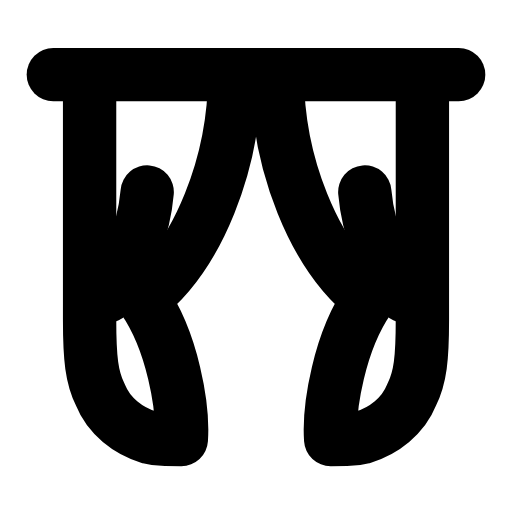
t = 0.00 s
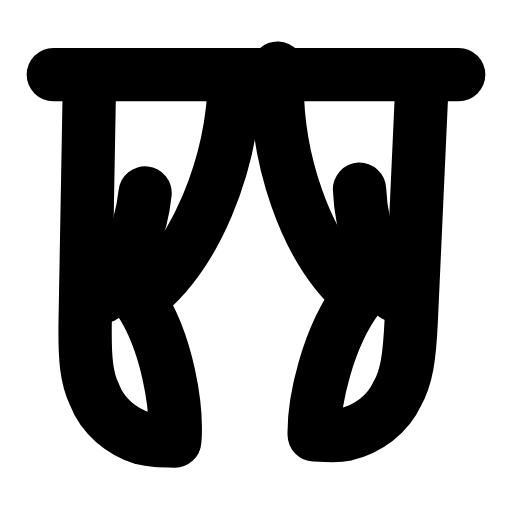
t = 0.33 s
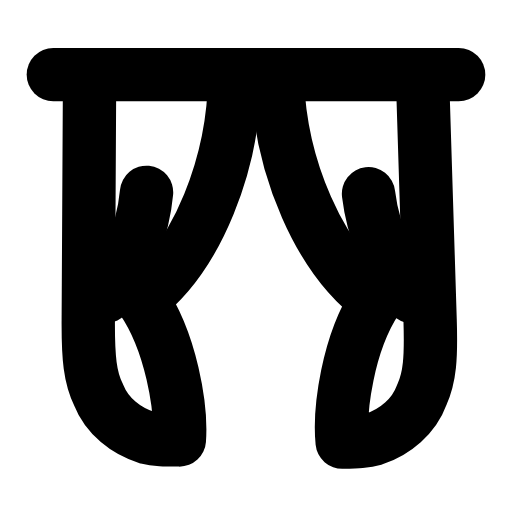
t = 0.63 s
t = 0.93 s: frame unchanged from t = 0.00 s, image omitted
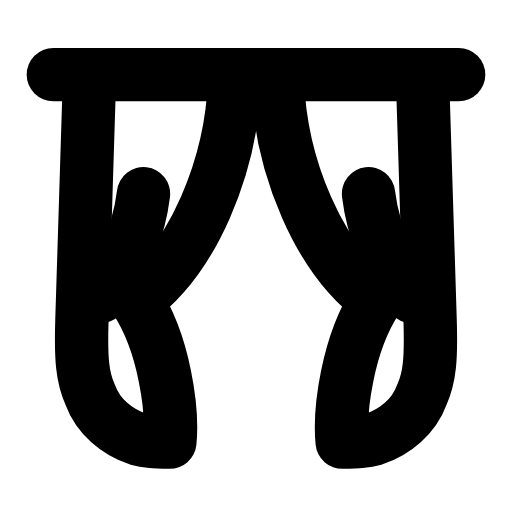
t = 1.28 s
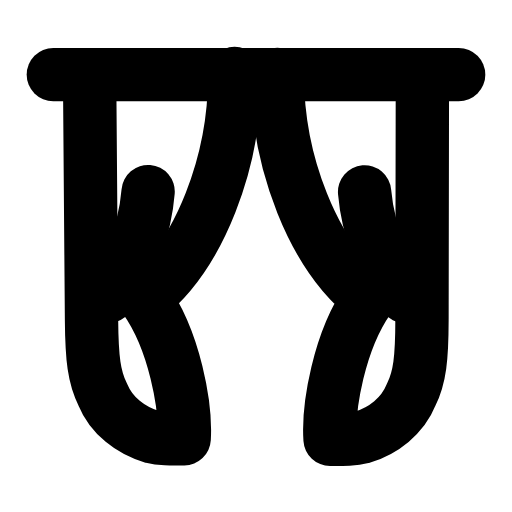
t = 1.58 s

The animated SVG that drew these frames (rendered in a browser with its animation timeline set to each time). Animation: 4 SMIL elements (animateTransform=4); one cycle of 1.90 s, repeats indefinitely.

<svg xmlns="http://www.w3.org/2000/svg" width="24" height="24" viewBox="0 0 24 24" fill="none"><line stroke="currentColor" stroke-width="2.5" stroke-linecap="round" stroke-linejoin="round" fill="none" x1="2.5" y1="3.5" x2="21.5" y2="3.5"></line><g><animateTransform attributeName="transform" type="rotate" values="0 4.2 3.5;-2.6 4.2 3.5;1.8 4.2 3.5;0 4.2 3.5;0 4.2 3.5;1.8 4.2 3.5;-2.6 4.2 3.5;0 4.2 3.5;0 4.2 3.5" keyTimes="0;0.135;0.2925;0.45;0.6;0.705;0.81;0.9;1" dur="1.9s" repeatCount="indefinite" calcMode="spline" keySplines="0.16 1 0.3 1;0.16 1 0.3 1;0.16 1 0.3 1;0.16 1 0.3 1;0.16 1 0.3 1;0.16 1 0.3 1;0.16 1 0.3 1;0.16 1 0.3 1"/><path stroke="currentColor" stroke-width="2.5" stroke-linecap="round" stroke-linejoin="round" fill="none" d="M4.2 3.5L4.2 15C4.2 16.8 4.3 17.7 4.7 18.5C5.1 19.5 6 20.2 7 20.5C7.4 20.6 7.8 20.6 8.5 20.6C8.6 19.1 8.1 16 6.7 14C9.3 12 11 7.6 11 3.5"></path></g><g><animateTransform attributeName="transform" type="rotate" values="0 19.8 3.5;2.6 19.8 3.5;-1.8 19.8 3.5;0 19.8 3.5;0 19.8 3.5;-1.8 19.8 3.5;2.6 19.8 3.5;0 19.8 3.5;0 19.8 3.5" keyTimes="0;0.189;0.3375;0.45;0.6;0.675;0.774;0.9;1" dur="1.9s" repeatCount="indefinite" calcMode="spline" keySplines="0.16 1 0.3 1;0.16 1 0.3 1;0.16 1 0.3 1;0.16 1 0.3 1;0.16 1 0.3 1;0.16 1 0.3 1;0.16 1 0.3 1;0.16 1 0.3 1"/><path stroke="currentColor" stroke-width="2.5" stroke-linecap="round" stroke-linejoin="round" fill="none" d="M19.8 3.5L19.8 15C19.8 16.8 19.7 17.7 19.3 18.5C18.9 19.5 18 20.2 17 20.5C16.6 20.6 16.2 20.6 15.5 20.6C15.4 19.1 15.9 16 17.3 14C14.7 12 13 7.6 13 3.5"></path></g><path stroke="currentColor" stroke-width="2.5" stroke-linecap="round" stroke-linejoin="round" fill="none" d="M5 13.9C5.6 13.2 6.7 11.3 6.9 9"><animateTransform attributeName="transform" type="rotate" values="0 4.2 3.5;-2.6 4.2 3.5;1.8 4.2 3.5;0 4.2 3.5;0 4.2 3.5;1.8 4.2 3.5;-2.6 4.2 3.5;0 4.2 3.5;0 4.2 3.5" keyTimes="0;0.135;0.2925;0.45;0.6;0.705;0.81;0.9;1" dur="1.9s" repeatCount="indefinite" calcMode="spline" keySplines="0.16 1 0.3 1;0.16 1 0.3 1;0.16 1 0.3 1;0.16 1 0.3 1;0.16 1 0.3 1;0.16 1 0.3 1;0.16 1 0.3 1;0.16 1 0.3 1"/></path><path stroke="currentColor" stroke-width="2.5" stroke-linecap="round" stroke-linejoin="round" fill="none" d="M19 13.9C18.4 13.2 17.3 11.3 17.1 9"><animateTransform attributeName="transform" type="rotate" values="0 19.8 3.5;2.6 19.8 3.5;-1.8 19.8 3.5;0 19.8 3.5;0 19.8 3.5;-1.8 19.8 3.5;2.6 19.8 3.5;0 19.8 3.5;0 19.8 3.5" keyTimes="0;0.189;0.3375;0.45;0.6;0.675;0.774;0.9;1" dur="1.9s" repeatCount="indefinite" calcMode="spline" keySplines="0.16 1 0.3 1;0.16 1 0.3 1;0.16 1 0.3 1;0.16 1 0.3 1;0.16 1 0.3 1;0.16 1 0.3 1;0.16 1 0.3 1;0.16 1 0.3 1"/></path></svg>
